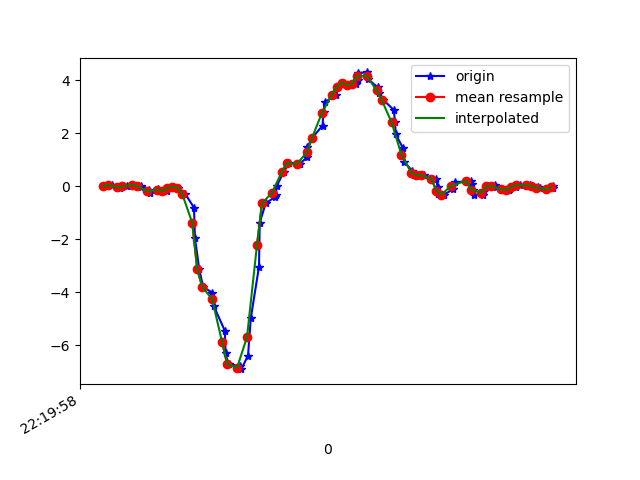

The table this chart was drawn from, first rows:
1617747598213, 443234908649593, -0.0054170303, 0.14485279, -0.036554903
1617747598239, 443234927667097, 0.05567, -0.2718, 0.01842
1617747598270, 443234946684601, -0.07383, 0.05811, -0.05977
1617747598274, 443234965726889, -0.01641, 0.1436, -0.01701
1617747598298, 443234984744377, -0.004195, -0.1728, -0.039
1617747598322, 443235003798377, 0.06178, 0.2304, -0.04022
1617747598353, 443235022844105, 0.02757, -0.1801, 0.01231
1617747598356, 443235041865017, -0.03596, -0.007863, -0.03655
1617747598386, 443235060885977, -0.1239, 0.1998, -0.003568
1617747598390, 443235079931673, -0.2571, -0.1704, -0.02434
1617747598424, 443235098946233, -0.0946, 0.129, -0.06465
1617747598427, 443235117991513, -0.1618, -0.00542, -0.04022
1617747598458, 443235137011993, -0.1777, -0.1667, -0.04877
1617747598462, 443235156057273, -0.06284, -0.08483, -0.09886
1617747598483, 443235175077785, -0.02374, -0.002977, -0.09275
1617747598504, 443235194098265, -0.04818, -0.4013, -0.04633
1617747598532, 443235213134169, -0.2937, -0.07628, -0.04755
1617747598567, 443235232154169, -0.8032, -0.04329, 0.1174
1617747598571, 443235251198969, -1.952, -0.7739, 0.3556
1617747598588, 443235270218937, -3.135, -1.232, 0.5804
1617747598604, 443235289238937, -3.798, -1.892, 0.7417
1617747598640, 443235308280441, -4.018, -2.345, 0.8981
1617747598646, 443235327300345, -4.515, -2.77, 0.9323
1617747598691, 443235346344953, -5.462, -3.291, 0.8223
1617747598694, 443235365364793, -6.316, -3.806, 0.6183
1617747598705, 443235384525816, -6.713, -4.145, 0.3593
1617747598709, 443235403546360, -6.714, -4.268, 0.01598
1617747598751, 443235422591032, -6.799, -4.453, -0.4593
1617747598757, 443235441610872, -6.909, -4.647, -0.9736
1617747598784, 443235460655544, -6.394, -4.379, -1.169
1617747598795, 443235479675384, -4.986, -3.836, -1.437
1617747598828, 443235498720056, -3.034, -3.362, -1.737
1617747598831, 443235517738040, -1.379, -3.104, -1.845
1617747598855, 443235536757880, -0.6407, -2.642, -1.743
1617747598893, 443235555802488, -0.4013, -1.853, -1.369
1617747598896, 443235574822328, -0.3304, -1.109, -0.9015
1617747598899, 443235593866936, -0.002974, -0.5845, -0.5998
1617747598927, 443235612886840, 0.5541, -0.06162, -0.3701
1617747598950, 443235631931448, 0.8828, 0.4527, -0.08909
1617747598990, 443235650951288, 0.851, 0.8095, 0.2249
1617747598991, 443235669971128, 0.8376, 1.061, 0.457
1617747599020, 443235689015736, 1.093, 1.323, 0.5951
1617747599022, 443235708025976, 1.469, 1.536, 0.6501
1617747599040, 443235727070328, 1.813, 1.745, 0.7026
1617747599083, 443235746089912, 2.293, 2.034, 0.8089
1617747599087, 443235765134264, 2.808, 2.305, 0.8309
1617747599091, 443235784153848, 3.175, 2.478, 0.7307
1617747599139, 443235803198200, 3.459, 2.525, 0.6134
1617747599142, 443235822214200, 3.762, 2.555, 0.5352
1617747599166, 443235841233592, 3.916, 2.774, 0.4277
1617747599186, 443235860277944, 3.832, 2.98, 0.2615
1617747599218, 443235879297464, 3.864, 2.778, 0.08073
1617747599224, 443235898341688, 4.032, 2.63, -0.03655
1617747599227, 443235917353656, 4.287, 2.763, -0.2113
1617747599261, 443235936397880, 4.302, 2.792, -0.4006
1617747599265, 443235955417016, 4.059, 2.554, -0.5729
1617747599305, 443235974461112, 3.737, 2.258, -0.7048
1617747599308, 443235993480504, 3.508, 2.168, -0.7623
1617747599326, 443236012521528, 3.272, 2.12, -0.8246
1617747599369, 443236031540792, 2.886, 1.958, -0.8734
1617747599374, 443236050584888, 2.429, 1.634, -0.8453
... 34 more rows
